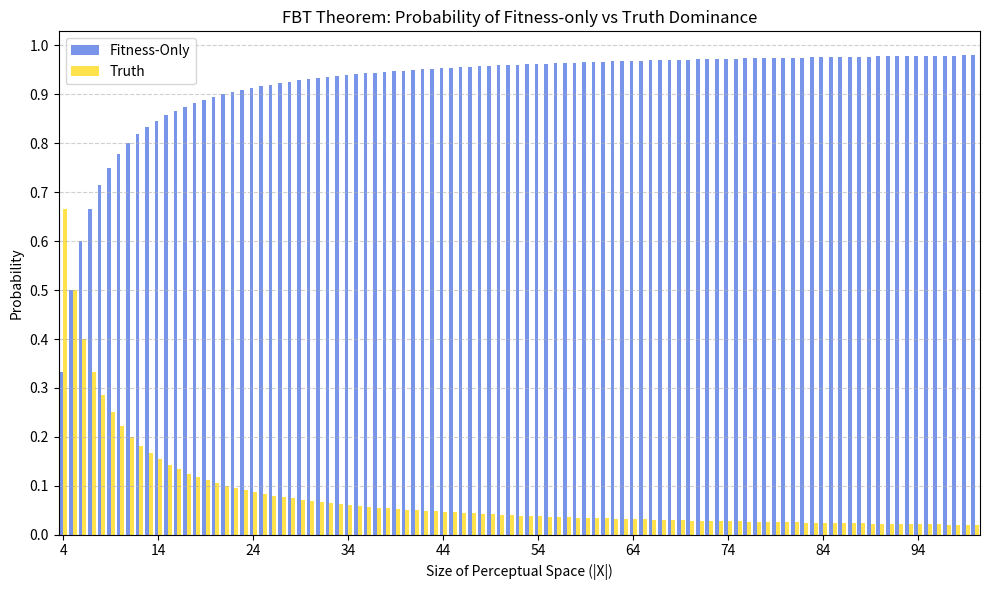

Write the Python code that produced this figure.
import numpy as np
import matplotlib.pyplot as plt

# Define the size of the perceptual space (X) from 4 to 100 for visualization
size_perceptual_space = np.arange(4, 101)

# Calculate the probability that Fitness-only strategy strictly dominates Truth strategy based on the FBT Theorem
probability_dominance = (size_perceptual_space - 3) / (size_perceptual_space - 1)

# Create a bar graph with two colors
plt.figure(figsize=(10, 6))
plt.bar(size_perceptual_space - 0.2, probability_dominance, width=0.4, color='royalblue', alpha=0.7, label='Fitness-Only')
plt.bar(size_perceptual_space + 0.2, 1 - probability_dominance, width=0.4, color='gold', alpha=0.7, label='Truth')  # 1 - probability_dominance for Truth strategy

plt.xlabel('Size of Perceptual Space (|X|)')
plt.ylabel('Probability')
plt.title('FBT Theorem: Probability of Fitness-only vs Truth Dominance')
plt.legend()
plt.grid(axis='y', linestyle='--', alpha=0.6)
plt.xticks(size_perceptual_space[::10])  # Show labels for every 10th value on the x-axis
plt.yticks(np.arange(0, 1.1, 0.1))  # Set increments of 0.1 on the y-axis

# Adjust x-axis limits to avoid data points being cut off by bars
plt.xlim(min(size_perceptual_space) - 0.5, max(size_perceptual_space) + 0.5)

plt.tight_layout()
plt.show()